Labelled photos from "split_cnn_dataset", an image-classification folder in Luki26-png/mango-leaf-classifier. The possible labels are: apel mango, dodol mango, harum manis mango.

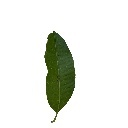
Label: dodol mango

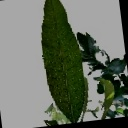
Label: apel mango

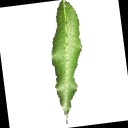
Label: harum manis mango

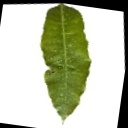
Label: dodol mango

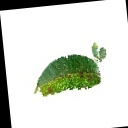
Label: apel mango

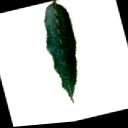
Label: harum manis mango
